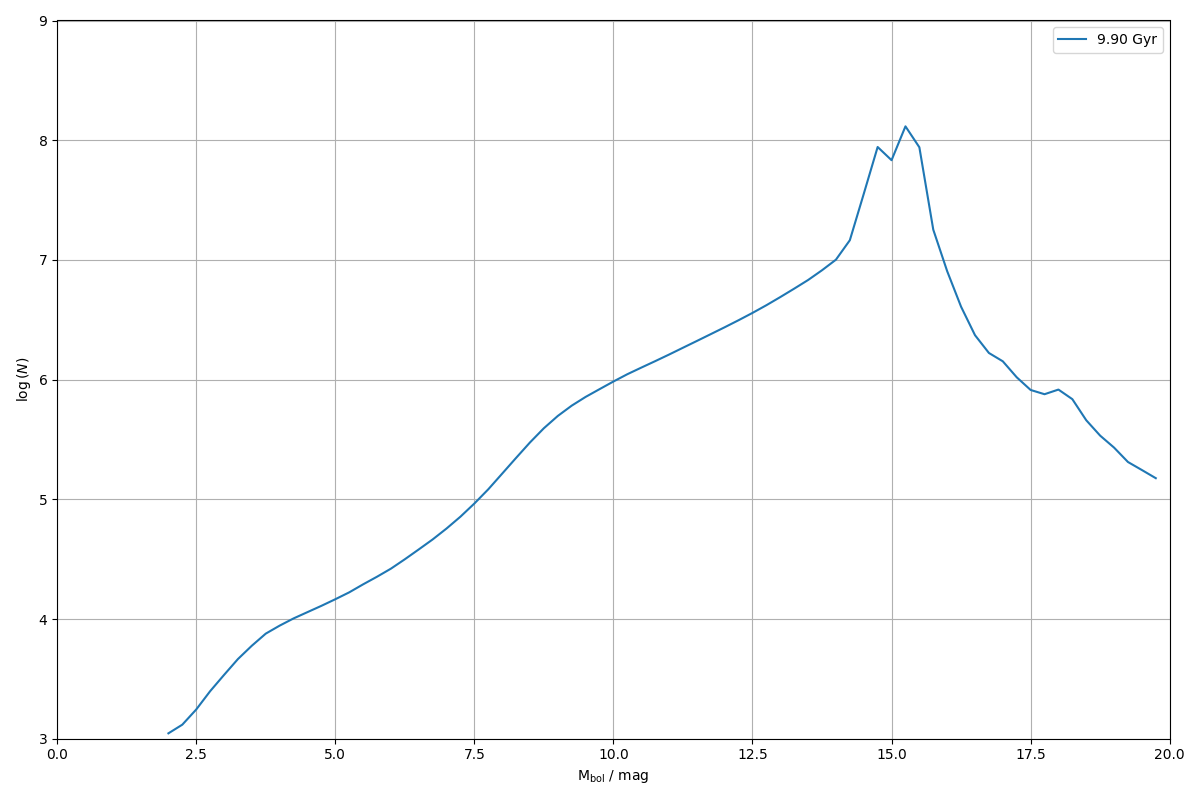

Values plotted in this chart, from the file beside it:
0.000000000000000000e+00, 0.000000000000000000e+00
2.500000000000000000e-01, 0.000000000000000000e+00
5.000000000000000000e-01, 0.000000000000000000e+00
7.500000000000000000e-01, 0.000000000000000000e+00
1.000000000000000000e+00, 0.000000000000000000e+00
1.250000000000000000e+00, 0.000000000000000000e+00
1.500000000000000000e+00, 0.000000000000000000e+00
1.750000000000000000e+00, 0.000000000000000000e+00
2.000000000000000000e+00, 1.109255975490700393e+03
2.250000000000000000e+00, 1.310435711411131024e+03
2.500000000000000000e+00, 1.754372408414732263e+03
2.750000000000000000e+00, 2.494539705418758786e+03
3.000000000000000000e+00, 3.411215416945995912e+03
3.250000000000000000e+00, 4.631206726259644711e+03
3.500000000000000000e+00, 5.983688525492686495e+03
3.750000000000000000e+00, 7.549371396220087263e+03
4.000000000000000000e+00, 8.806458760900584821e+03
4.250000000000000000e+00, 1.011458350500976667e+04
4.500000000000000000e+00, 1.141821050497925535e+04
4.750000000000000000e+00, 1.288391566548804985e+04
5.000000000000000000e+00, 1.462761845096708385e+04
5.250000000000000000e+00, 1.669774594022770179e+04
5.500000000000000000e+00, 1.948106972958718325e+04
5.750000000000000000e+00, 2.255776096118014902e+04
6.000000000000000000e+00, 2.634202011838927865e+04
6.250000000000000000e+00, 3.155638023789686122e+04
6.500000000000000000e+00, 3.812524550019978051e+04
6.750000000000000000e+00, 4.620463034217832319e+04
7.000000000000000000e+00, 5.702066587890197843e+04
7.250000000000000000e+00, 7.161363343669936876e+04
7.500000000000000000e+00, 9.221977412415153231e+04
7.750000000000000000e+00, 1.212037188780787401e+05
8.000000000000000000e+00, 1.638684197094138071e+05
8.250000000000000000e+00, 2.217504090665177209e+05
8.500000000000000000e+00, 2.985847934383237152e+05
8.750000000000000000e+00, 3.926113000717969844e+05
9.000000000000000000e+00, 4.970694058196499827e+05
9.250000000000000000e+00, 6.059362356938342564e+05
9.500000000000000000e+00, 7.168603285012547858e+05
9.750000000000000000e+00, 8.319123293768838048e+05
1.000000000000000000e+01, 9.640827250714597758e+05
1.025000000000000000e+01, 1.109326517542389454e+06
1.050000000000000000e+01, 1.258948784109679284e+06
1.075000000000000000e+01, 1.425696845947081456e+06
1.100000000000000000e+01, 1.619019555830850964e+06
1.125000000000000000e+01, 1.845730784361950587e+06
1.150000000000000000e+01, 2.102815913636276033e+06
1.175000000000000000e+01, 2.398514299461256247e+06
1.200000000000000000e+01, 2.737270751732667908e+06
1.225000000000000000e+01, 3.134707507983030751e+06
1.250000000000000000e+01, 3.607373671904644929e+06
1.275000000000000000e+01, 4.183006488018574659e+06
1.300000000000000000e+01, 4.893411808385445736e+06
1.325000000000000000e+01, 5.753863319260844029e+06
1.350000000000000000e+01, 6.795012889756642282e+06
1.375000000000000000e+01, 8.196366164795298129e+06
1.400000000000000000e+01, 1.004260861092904583e+07
1.425000000000000000e+01, 1.460088760759392753e+07
1.450000000000000000e+01, 3.559034737190731615e+07
1.475000000000000000e+01, 8.773905943075601757e+07
1.500000000000000000e+01, 6.807597521107558906e+07
... 19 more rows
